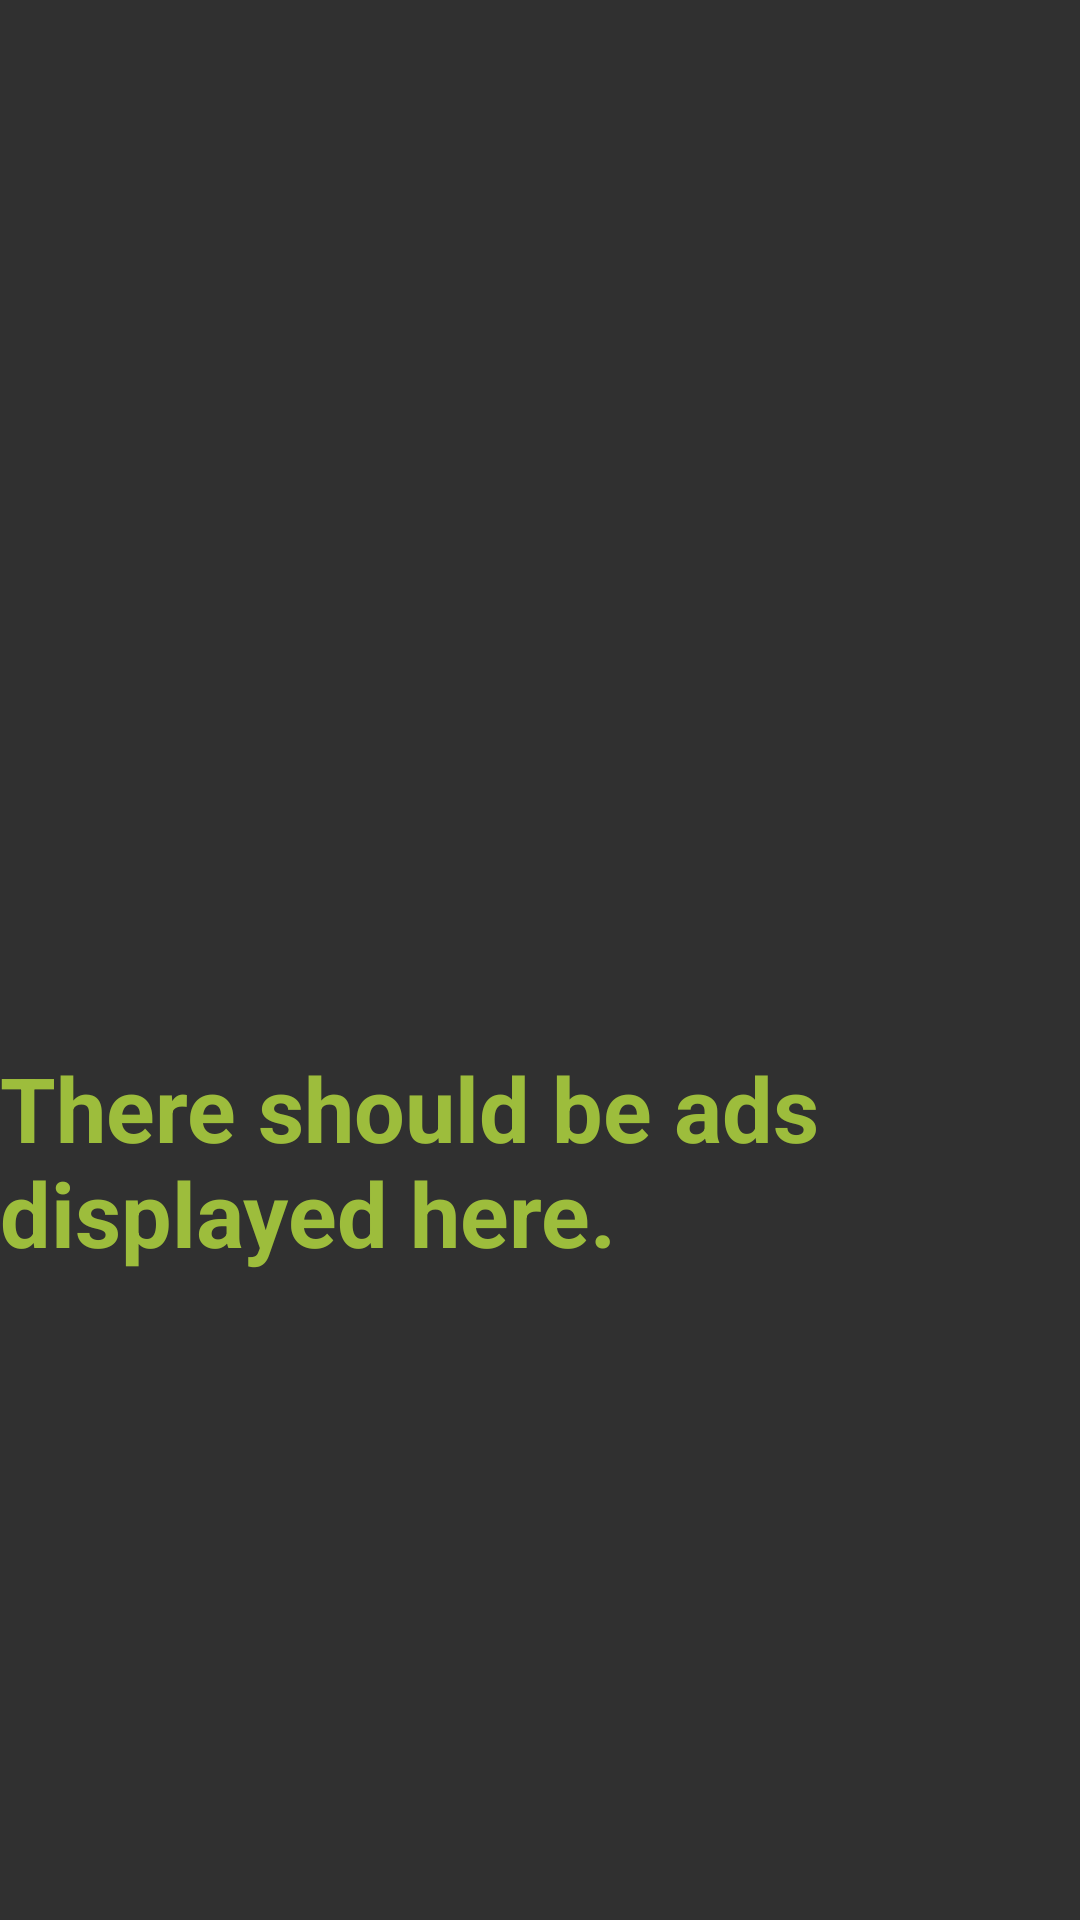

Produce the Android XML layout that renders to this screen, including the resource entries it uses.
<!-- AndroidManifest.xml: application theme Theme.HarborCalcDark -->
<!-- res/layout/activity_hidden_menu.xml -->
<?xml version="1.0" encoding="utf-8"?>
<LinearLayout xmlns:android="http://schemas.android.com/apk/res/android"
    android:orientation="vertical" android:layout_width="match_parent"
    android:layout_height="match_parent">

    <ScrollView
        android:layout_width="match_parent"
        android:layout_height="match_parent">

        <LinearLayout
            android:layout_width="match_parent"
            android:layout_height="wrap_content"
            android:orientation="vertical" >

            <LinearLayout
                android:orientation="horizontal"
                android:layout_width="match_parent"
                android:layout_height="match_parent"
                android:id="@+id/layout_gridView">

                <GridView
                    android:layout_width="match_parent"
                    android:layout_height="349dp"
                    android:layout_alignParentLeft="true"
                    android:id="@+id/gridHiddenMenu" />
            </LinearLayout>

            <LinearLayout
                android:orientation="horizontal"
                android:layout_width="match_parent"
                android:layout_height="match_parent"
                android:id="@+id/layoutAds">

                <TextView
                    android:text="There should be ads displayed here."
                    android:layout_width="wrap_content"
                    android:layout_height="wrap_content"
                    android:id="@+id/textView2"
                    android:layout_weight="1"
                    android:textSize="30sp" />
            </LinearLayout>

        </LinearLayout>
    </ScrollView>

</LinearLayout>
<!-- resources referenced by this layout -->
<resources>
  <style name="Theme.HarborCalcDark" parent="Theme.AppCompat">
          <item name="colorAccent">@color/harborcalc_blue</item>
          <item name="android:textColorPrimary">@color/harborcalc_green</item>
          <item name="android:textColorSecondary">@color/harborcalc_green</item>
          <item name="android:actionBarStyle">@style/HarborCalcActionBar_Dark</item>
          <item name="android:textViewStyle">@style/HarborCalcTextViewStyle_Dark</item>
          <item name="android:statusBarColor">@color/harborcalc_green</item>
      </style>
  <color name="harborcalc_blue">#0bbdf9</color>
  <color name="harborcalc_green">#9dbd3c</color>
  <style name="HarborCalcActionBar_Dark" parent="@android:style/Widget.Holo.ActionBar.Solid">
          <item name="android:background">@color/harborcalc_green</item>
          <item name="android:textColor">@color/harborcalc_blue</item>
      </style>
  <style name="HarborCalcTextViewStyle_Dark" parent="Theme.HarborCalcLight">
          <item name="android:textColor">@color/harborcalc_green</item>
          <item name="android:textStyle">bold</item>
          <item name="android:textColorLink">@color/harborcalc_blue</item>
      </style>
  <style name="Theme.HarborCalcLight" parent="Theme.AppCompat.Light">
          <item name="colorAccent">@color/harborcalc_green</item>
          <item name="android:textColorPrimary">@color/harborcalc_blue</item>
          <item name="android:textColorSecondary">@color/harborcalc_blue</item>
          <item name="android:actionBarStyle">@style/HarborCalcActionBar_Light</item>
          <item name="android:windowBackground">@android:color/background_light</item>
          <item name="android:textViewStyle">@style/HarborCalcTextViewStyle_Light</item>
          <item name="android:statusBarColor">@color/harborcalc_blue</item>
      </style>
  <style name="HarborCalcActionBar_Light" parent="@android:style/Widget.Holo.ActionBar.Solid">
          <item name="android:background">@color/harborcalc_blue</item>
          <item name="android:textColor">@color/harborcalc_green</item>
      </style>
  <style name="HarborCalcTextViewStyle_Light" parent="Theme.HarborCalcLight">
          <item name="android:textColor">@color/harborcalc_blue</item>
          <item name="android:textStyle">bold</item>
          <item name="android:textColorLink">@color/harborcalc_green</item>
      </style>
</resources>
